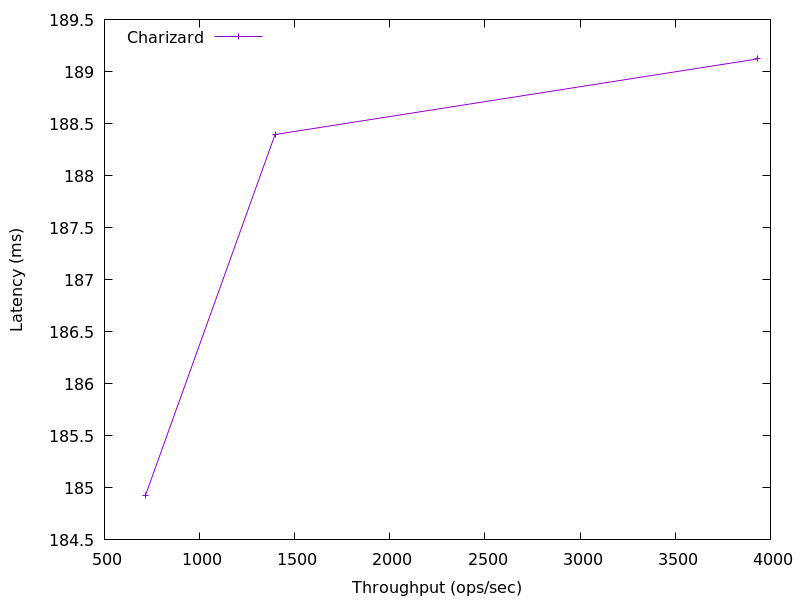

The table this chart was drawn from, first rows:
3930.114106546825, 189.120768
1397, 188.4
714.4, 184.9
